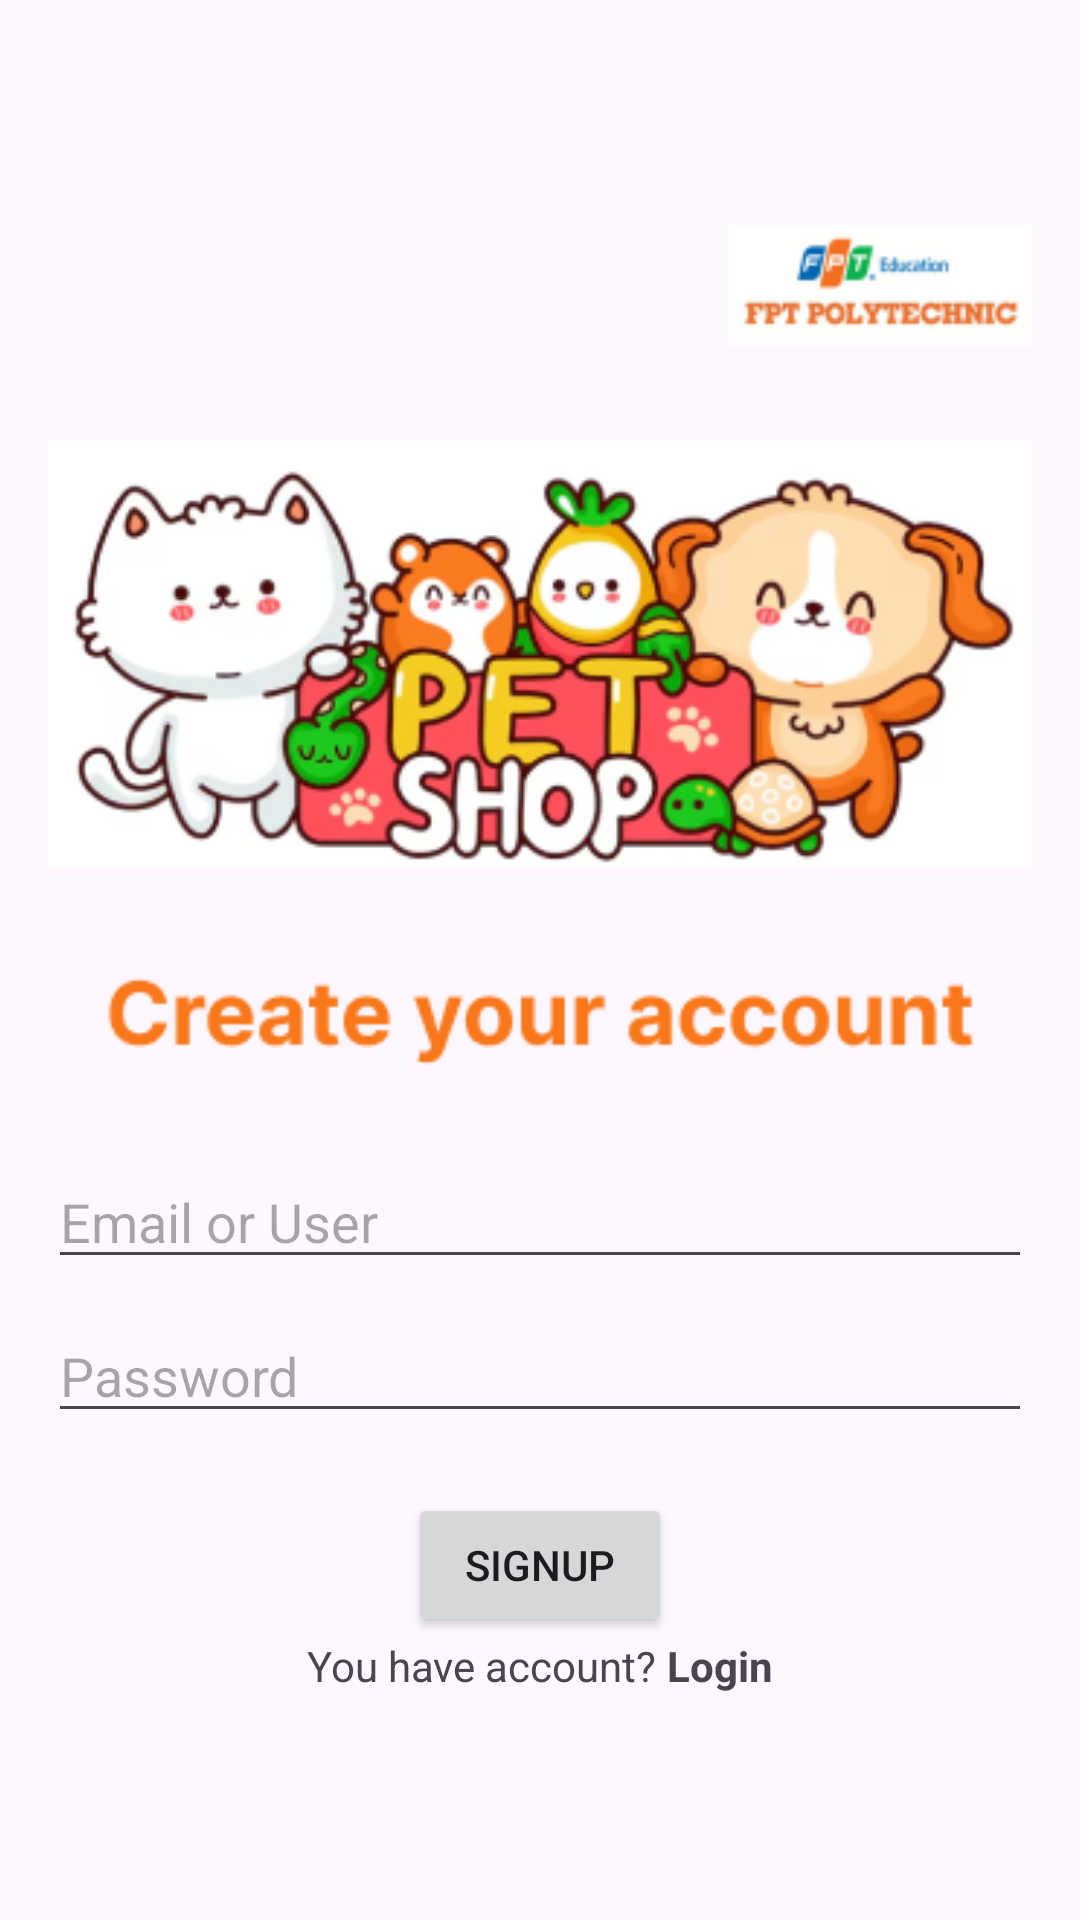

Here is an Android app screen rendered from its layout file. Give the layout XML and the strings, colors and styles it references.
<!-- AndroidManifest.xml: application theme Theme.PetShop -->
<!-- res/layout/activity_sign_up.xml -->
<?xml version="1.0" encoding="utf-8"?>
<LinearLayout xmlns:android="http://schemas.android.com/apk/res/android"
    xmlns:tools="http://schemas.android.com/tools"
    android:layout_width="match_parent"
    android:layout_height="match_parent"
    android:gravity="center"
    android:padding="16dp"
    android:orientation="vertical"
    tools:context=".ui.Login">

    <ImageView
        android:layout_width="400dp"
        android:layout_height="280dp"
        android:layout_marginBottom="30dp"
        android:src="@drawable/img_sign_in_1" />

    <EditText
        android:id="@+id/email_edit_text"
        android:layout_width="match_parent"
        android:layout_height="wrap_content"
        android:layout_marginBottom="10dp"
        android:hint="Email or User" />

    <EditText
        android:id="@+id/password_edit_text"
        android:layout_width="match_parent"
        android:layout_height="wrap_content"
        android:hint="Password"
        android:inputType="textPassword" />


    <Button
        android:id="@+id/sign_up_button"
        android:layout_width="wrap_content"
        android:layout_height="wrap_content"
        android:layout_marginTop="20dp"
        android:text="SignUp" />


    <LinearLayout
        android:layout_width="wrap_content"
        android:layout_height="wrap_content"
        android:orientation="horizontal">

        <TextView
            android:layout_width="wrap_content"
            android:layout_height="wrap_content"
            android:text="You have account?" />

        <TextView
            android:layout_width="wrap_content"
            android:layout_height="wrap_content"
            android:id="@+id/navigate_to_login"
            android:text=" Login"
            android:textStyle="bold" />

    </LinearLayout>

</LinearLayout>
<!-- resources referenced by this layout -->
<resources>
  <!-- drawable img_sign_in_1: png bitmap (drawable, 82804 bytes) -->
  <style name="Theme.PetShop" parent="Base.Theme.PetShop" />
  <style name="Base.Theme.PetShop" parent="Theme.Material3.DayNight.NoActionBar">
          <item name="colorPrimary">@color/purple_500</item>
          <item name="colorPrimaryVariant">@color/purple_700</item>
          <item name="colorOnPrimary">@color/white</item>
          
          <item name="colorSecondary">@color/teal_200</item>
          <item name="colorSecondaryVariant">@color/teal_700</item>
          <item name="colorOnSecondary">@color/black</item>
          
          <item name="android:statusBarColor">?attr/colorPrimaryVariant</item>
      </style>
  <!-- not gathered from this repository: default colours our renderer supplied (Android Studio template values) -->
  <color name="purple_500">#FF6200EE</color>
  <color name="purple_700">#FF3700B3</color>
  <color name="teal_200">#FF03DAC5</color>
  <color name="teal_700">#FF018786</color>
  <color name="black">#FF000000</color>
  <color name="white">#FFFFFFFF</color>
</resources>
